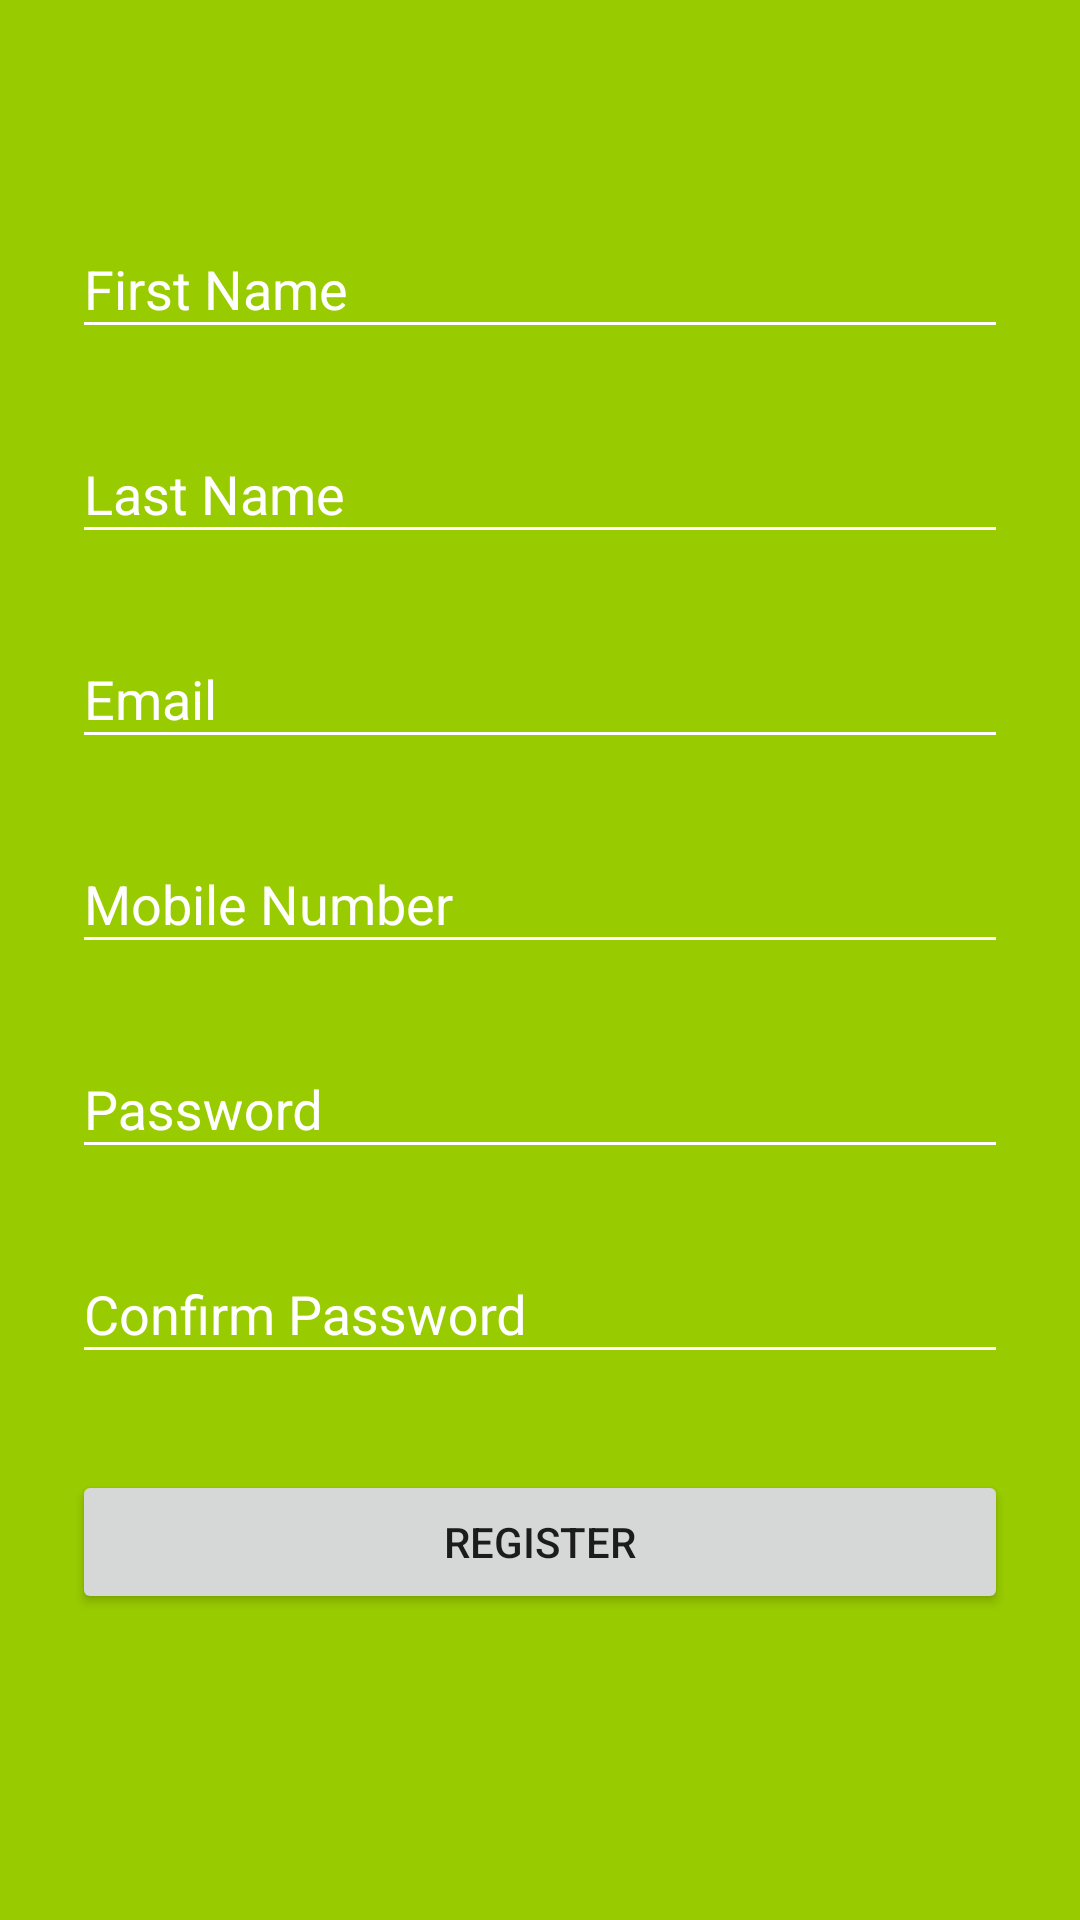

Android layout source for this screen:
<!-- AndroidManifest.xml: application theme MyMaterialTheme -->
<!-- res/layout/activity_arc__registration_.xml -->
<?xml version="1.0" encoding="utf-8"?>
<ScrollView xmlns:android="http://schemas.android.com/apk/res/android"
    android:layout_width="fill_parent"
    android:layout_height="fill_parent"
    android:fitsSystemWindows="true"
    android:background="@color/AppTheme"
    >

    <LinearLayout
        android:orientation="vertical"
        android:layout_width="match_parent"
        android:layout_height="wrap_content"
        android:paddingTop="56dp"
        android:paddingLeft="24dp"
        android:paddingRight="24dp">

        <ImageView android:src="@mipmap/ic_launcher"
            android:layout_width="wrap_content"
            android:layout_height="72dp"
            android:layout_marginBottom="24dp"
            android:layout_gravity="center_horizontal"
            android:visibility="gone"
            />

        
        <android.support.design.widget.TextInputLayout
            android:layout_width="match_parent"
            android:layout_height="wrap_content"
            android:layout_marginTop="8dp"
            android:textColorHint="@color/white"
            style="@style/TextLabel"
            android:layout_marginBottom="8dp">
            <EditText android:id="@+id/input_first_name"
                android:layout_width="match_parent"
                android:layout_height="wrap_content"
                android:inputType="textEmailAddress"
                android:textColor="@color/white"
                android:hint="@string/firstname" />
        </android.support.design.widget.TextInputLayout>

        
        <android.support.design.widget.TextInputLayout
            android:layout_width="match_parent"
            android:layout_height="wrap_content"
            android:layout_marginTop="8dp"
            android:textColorHint="@color/white"
            style="@style/TextLabel"
            android:layout_marginBottom="8dp">
            <EditText android:id="@+id/input_last_name"
                android:layout_width="match_parent"
                android:layout_height="wrap_content"
                android:inputType="textEmailAddress"
                android:textColor="@color/white"
                android:hint="@string/lastname" />
        </android.support.design.widget.TextInputLayout>

        
        <android.support.design.widget.TextInputLayout
            android:layout_width="match_parent"
            android:layout_height="wrap_content"
            android:layout_marginTop="8dp"
            android:textColorHint="@color/white"
            style="@style/TextLabel"
            android:layout_marginBottom="8dp">
            <EditText android:id="@+id/input_email"
                android:layout_width="match_parent"
                android:layout_height="wrap_content"
                android:inputType="textEmailAddress"
                android:textColor="@color/white"
                android:hint="Email" />
        </android.support.design.widget.TextInputLayout>

        
        <android.support.design.widget.TextInputLayout
            android:layout_width="match_parent"
            android:layout_height="wrap_content"
            android:layout_marginTop="8dp"
            android:textColorHint="@color/white"
            style="@style/TextLabel"
            android:layout_marginBottom="8dp">
            <EditText android:id="@+id/input_MobileNumber"
                android:layout_width="match_parent"
                android:layout_height="wrap_content"
                android:inputType="textEmailAddress"
                android:textColor="@color/white"
                android:hint="@string/mobilenumber" />
        </android.support.design.widget.TextInputLayout>



        
        <android.support.design.widget.TextInputLayout
            android:layout_width="match_parent"
            android:layout_height="wrap_content"
            android:textColorHint="@color/white"
            style="@style/TextLabel"
            android:layout_marginTop="8dp"
            android:layout_marginBottom="8dp">
            <EditText android:id="@+id/input_password"
                android:layout_width="match_parent"
                android:layout_height="wrap_content"
                android:inputType="textPassword"
                android:textColor="@color/white"
                android:hint="Password"/>
        </android.support.design.widget.TextInputLayout>

        
        <android.support.design.widget.TextInputLayout
            android:layout_width="match_parent"
            android:layout_height="wrap_content"
            android:layout_marginTop="8dp"
            android:textColorHint="@color/white"
            style="@style/TextLabel"
            android:layout_marginBottom="8dp">
            <EditText android:id="@+id/input_confirmpassword"
                android:layout_width="match_parent"
                android:layout_height="wrap_content"
                android:inputType="textPassword"
                android:textColor="@color/white"
                android:hint="@string/confirmpassword" />
        </android.support.design.widget.TextInputLayout>

        <android.support.v7.widget.AppCompatButton
            android:id="@+id/btn_login"
            android:layout_width="fill_parent"
            android:layout_height="wrap_content"
            android:layout_marginTop="24dp"
            android:layout_marginBottom="24dp"
            android:padding="12dp"
            android:text="Register"/>

    </LinearLayout>
</ScrollView>
<!-- resources referenced by this layout -->
<resources>
  <color name="AppTheme">#FF99CC00</color>
  <color name="white">#ffffffff</color>
  <string name="confirmpassword">Confirm Password</string>
  <string name="firstname">First Name</string>
  <string name="lastname">Last Name</string>
  <string name="mobilenumber">Mobile Number</string>
  <style name="TextLabel" parent="TextAppearance.AppCompat">
          
          <item name="android:textColorHint">@color/white</item>
          
          
          <item name="colorAccent">@color/white</item>
          <item name="colorControlNormal">@color/white</item>
          <item name="colorControlActivated">@color/white</item>
          <item name="android:textColor">@color/white</item>
          <item name="android:color">@color/white</item>
          <item name="android:textColorHighlight">@color/white</item>
  
  
      </style>
  <style name="MyMaterialTheme" parent="MyMaterialTheme.Base">
          
          <item name="colorControlNormal">@color/white</item>
  
          
          <item name="android:textColorSecondary">@color/white</item>
      </style>
  <style name="MyMaterialTheme.Base" parent="Theme.AppCompat.Light.DarkActionBar">
          <item name="windowNoTitle">true</item>
          <item name="windowActionBar">false</item>
          <item name="android:windowContentOverlay">@null</item>
          <item name="android:windowNoTitle">true</item>
          <item name="windowActionBarOverlay">true</item>
          <item name="android:windowActionBarOverlay">true</item>
          <item name="windowActionModeOverlay">true</item>
          <item name="colorPrimary">@color/AppTheme</item>
          <item name="colorPrimaryDark">@color/status_bar_color</item>
          <item name="colorAccent">@color/status_bar_color</item>
          <item name="colorControlNormal">@color/white</item>
  
          
          <item name="android:textColorSecondary">@color/AppTheme</item>
      </style>
  <color name="status_bar_color">#000</color>
</resources>
